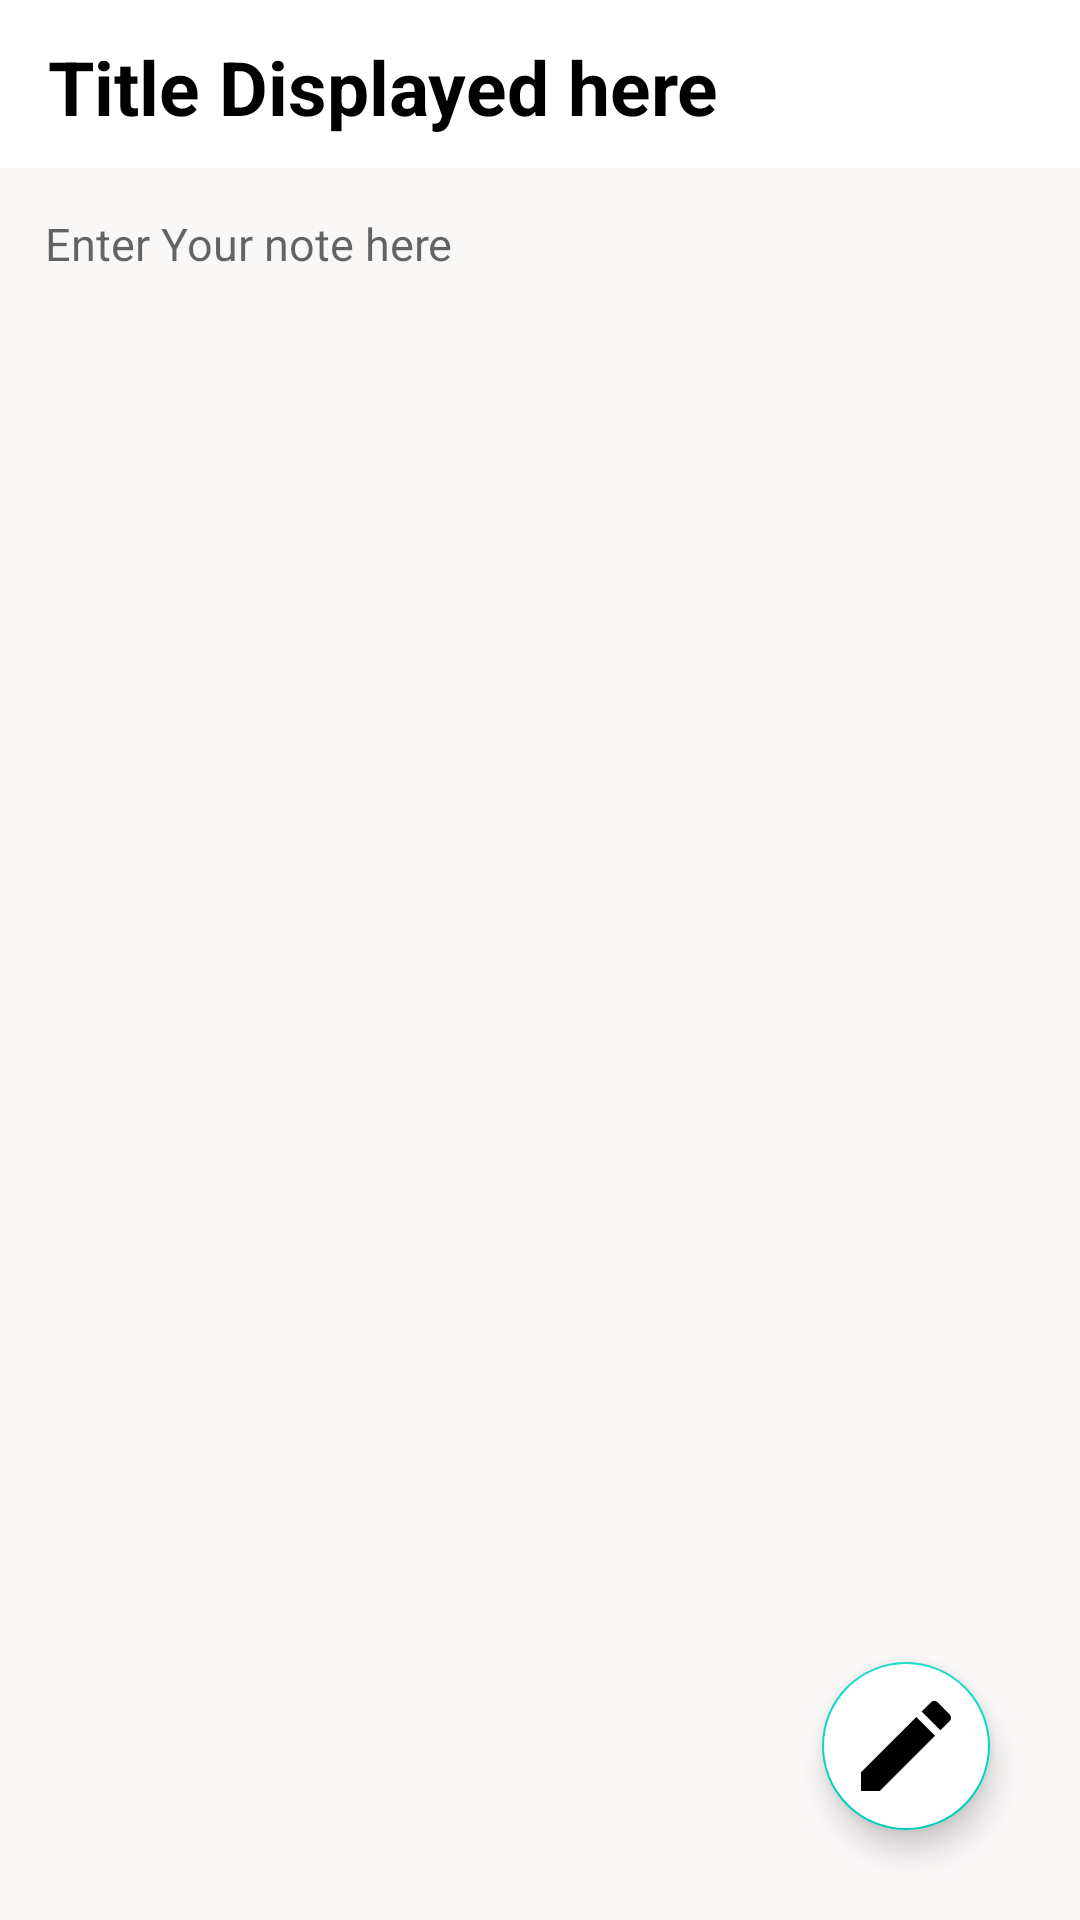

Write the Android layout XML for this screen, with the resource values it uses.
<!-- AndroidManifest.xml: application theme Theme.StartUp -->
<!-- res/layout/activity_notedetailsactivity.xml -->
<?xml version="1.0" encoding="utf-8"?>
<RelativeLayout xmlns:android="http://schemas.android.com/apk/res/android"
    xmlns:app="http://schemas.android.com/apk/res-auto"
    xmlns:tools="http://schemas.android.com/tools"
    android:layout_width="match_parent"
    android:layout_height="match_parent"
    tools:context=".notedetailsactivity">

    <androidx.appcompat.widget.Toolbar
        android:id="@+id/toolBarForDetail"
        android:layout_width="match_parent"
        android:layout_height="?attr/actionBarSize"
        android:background="@color/white">

        <TextView
            android:id="@+id/tvDetailTitle"
            android:layout_width="match_parent"
            android:layout_height="match_parent"
            android:paddingTop="12dp"
            android:text="Title Displayed here"
            android:textColor="@color/black"
            android:textSize="25sp"
            android:textStyle="bold" />


    </androidx.appcompat.widget.Toolbar>


    <TextView
        android:id="@+id/tvDetailContent"
        android:layout_width="match_parent"
        android:layout_height="match_parent"
        android:layout_below="@id/toolBarForDetail"
        android:background="#faf7f7"
        android:gravity="top|left"
        android:hint="Enter Your note here"
        android:padding="15dp"
        android:textColor="@color/black"
        android:textSize="15sp" />

    <com.google.android.material.floatingactionbutton.FloatingActionButton
        android:id="@+id/fabEditNote"
        android:layout_width="wrap_content"
        android:layout_height="wrap_content"
        android:layout_alignParentRight="true"
        android:layout_alignParentBottom="true"
        android:layout_marginRight="30dp"
        android:layout_marginBottom="30dp"
        android:background="@color/white"
        android:backgroundTint="#fff"
        android:src="@drawable/ic_edit_24"
        app:maxImageSize="40dp"

        >

    </com.google.android.material.floatingactionbutton.FloatingActionButton>


</RelativeLayout>
<!-- resources referenced by this layout -->
<resources>
  <!-- drawable ic_edit_24 (drawable) -->
  <vector android:height="24dp" android:tint="#7B8DC9"
      android:viewportHeight="24" android:viewportWidth="24"
      android:width="24dp" xmlns:android="http://schemas.android.com/apk/res/android">
      <path android:fillColor="@android:color/white" android:pathData="M3,17.25V21h3.75L17.81,9.94l-3.75,-3.75L3,17.25zM20.71,7.04c0.39,-0.39 0.39,-1.02 0,-1.41l-2.34,-2.34c-0.39,-0.39 -1.02,-0.39 -1.41,0l-1.83,1.83 3.75,3.75 1.83,-1.83z"/>
  </vector>
  <style name="Theme.StartUp" parent="Theme.MaterialComponents.Light.NoActionBar">
          
          <item name="colorPrimary">@color/purple_500</item>
          <item name="colorPrimaryVariant">@color/purple_700</item>
          <item name="colorOnPrimary">@color/white</item>
          
          <item name="colorSecondary">@color/teal_200</item>
          <item name="colorSecondaryVariant">@color/teal_700</item>
          <item name="colorOnSecondary">@color/black</item>
          
          <item name="android:statusBarColor" tools:targetApi="l">?attr/colorPrimaryVariant</item>
          
      </style>
  <!-- not gathered from this repository: default colours our renderer supplied (Android Studio template values) -->
  <color name="purple_500">#FF6200EE</color>
  <color name="purple_700">#FF3700B3</color>
  <color name="teal_200">#FF03DAC5</color>
  <color name="teal_700">#FF018786</color>
  <color name="black">#FF000000</color>
  <color name="white">#FFFFFFFF</color>
</resources>
